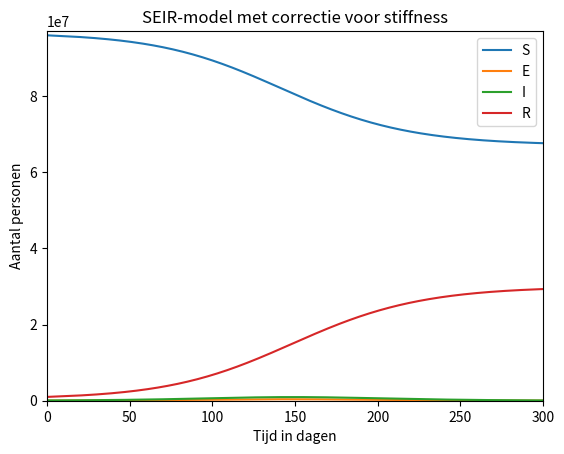

Write the Python code that produced this figure.
import numpy as np
import matplotlib.pylab as plt

"""
Onderstaande code is een aanpassing van de Udacity Course 'Differential Equations in action'
"""

def backward_euler(pop, eStart, iStart, rStart, h=0.5, transm_coeff=5e-9, lat_time=1, infec_time=5, end_time=60):
    """Verplichtte input: Start populatie en de startpopulaties van e, i en r"""
    steps = int(end_time / h)
    times = h * np.arange(steps + 1)

    s = np.zeros(steps + 1)
    e = np.zeros(steps + 1)
    i = np.zeros(steps + 1)
    r = np.zeros(steps + 1)

    s[0] = pop - rStart - iStart
    e[0] = eStart
    i[0] = iStart
    r[0] = rStart

    for step in range(steps):
        p = ((1 + h / infec_time) / (h * transm_coeff) + i[step]) / (h / lat_time) - (s[step] + e[step]) / (1 + h / lat_time) 
        q = -((1 + h / infec_time) / (h * transm_coeff) * e[step] + (s[step] + e[step]) * i[step]) / ((1 + h / lat_time) * (h / lat_time))

        e[step + 1] = -0.5 * p + (0.25 * p ** 2 - q) ** 0.5
        i[step + 1] = (i[step] + h / lat_time * e[step + 1]) / (1 + h / infec_time)
        s[step + 1] = s[step] / (1 + h * transm_coeff * i[step + 1])
        r[step + 1] = r[step] + h / infec_time * i[step + 1]

    return s, e, i, r, times


def plot_me(pop, e, i, r, h=0.5, transm_coeff=5e-9, lat_time=1, infec_time=5, end_time=60):
    """Verplichtte input: Start populatie en de startpopulaties van e, i en r"""
    sArr, eArr, iArr, rArr, x = backward_euler(pop, e, i, r, h=h, transm_coeff=transm_coeff, lat_time=lat_time, infec_time=infec_time, end_time=end_time)

    plt.plot(x, sArr, label="S")
    plt.plot(x, eArr, label="E")
    plt.plot(x, iArr, label="I")
    plt.plot(x, rArr, label="R")
    
    plt.title("SEIR-model met correctie voor stiffness")
    plt.xlabel('Tijd in dagen')
    plt.ylabel('Aantal personen')
    plt.xlim(0, end_time)
    plt.ylim(0, pop)
    # plt.yscale("log")
    plt.legend()
    plt.show()


# plot_me(1e8, 0, 1e5, 1e6, end_time=120)  # Standaard waardes van Udacity
# [redacted]
# Totale populatie:                 97 mil.
# Gem. contacten per dag:           6
# Kans op infectie per contact:     4

populatie = 9.7e7
coeff = 0.04 / populatie * 6
print(f"Transmissie coëfficiënt: {coeff:0.2e}") 

herd = populatie - ((1/5) / coeff)
print(f"Herd Immunity: {herd:_.0f} mensen of {(herd / populatie)*100:.2f}% van de populatie") 

plot_me(populatie, 0, 1e5, 1e6, transm_coeff=coeff, lat_time=2, end_time=300, h=1)
